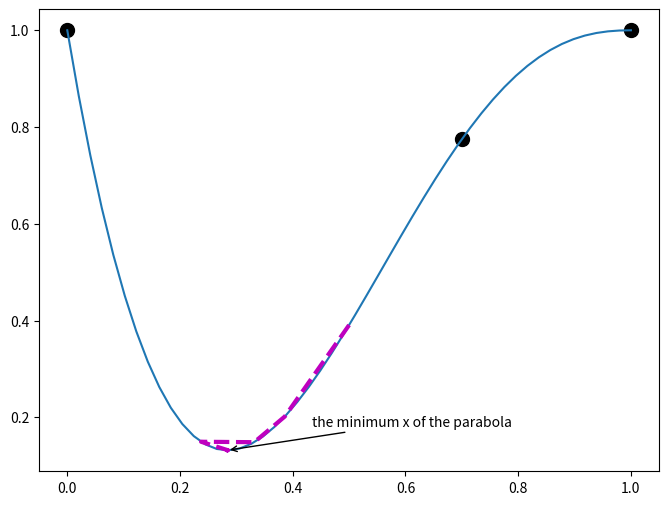

Reproduce this figure in Python.
import matplotlib.pyplot as plt
import numpy as np
from sympy.printing.pretty.pretty_symbology import line_width


def spi(f, r, s, t, k):
    x = np.zeros(k+3)
    fx = np.zeros(k+3)
    x[2] = r
    x[1] = s
    x[0] = t
    fr = f(r)
    fx[2] = fr
    fs = f(s)
    fx[1] = fs
    ft = f(t)
    fx[0] = ft
    for i in range(3, k + 3, 1):
        x[i] = (r + s) / 2 - (fs - fr) * (t - r) * (t - s) / (2 * ((s - r) * (ft - fs)\
                                                                   - (fs - fr) * (t - s)))
        t = s
        s = r
        r = x[i]
        ft = fs
        fs = fr
        fr = f(r)
        fx[i] = fr
    return x, fx

print('-'*100)
print("Use Successive Parabolic Interpolation to ﬁnd the minimum of f(x) = x**6 − 11x**3 + 17x**2\n\
 − 7x + 1 on the interval [0, 1]. Using starting points r = 0, s = 0.7, t = 1,")
print('-'*100)

a, b = 0, 1
r = 0
s = 0.7
t = 1
k = 15
f = lambda x: x ** 6 - 11 * x ** 3 + 17 * x ** 2 - 7 * x + 1
z = np.linspace(0, 1, 50)
print(f(z))
x, fx = spi(f, r, s, t, k)

print('%5s %10s %10s' %('step', 'x', 'f(x)'))
for i in range(k+3):
    if i < 3:
        print('%5d %10.5f %10.5f' % (0, x[i], fx[i]))
    else:
        print('%5d %10.5f %10.5f' % (i - 2, x[i], fx[i]))

plt.figure(figsize=(8, 6))
plt.plot([r, s, t], f(np.array([r, s, t])), 'o', c='k', markersize=10, label='current points r, s, t')
plt.plot(z, f(z), '-', label='the parabola')
plt.plot(x[3:], fx[3:], 'm--', linewidth=3, label='step is repeated with the new r, s, t')
plt.annotate(text='the minimum x of the parabola', xy=(x[-1], fx[-1]), xytext=(x[-1]+ 0.15, fx[-1] + 0.05), arrowprops={'arrowstyle':'->'})
plt.show()
